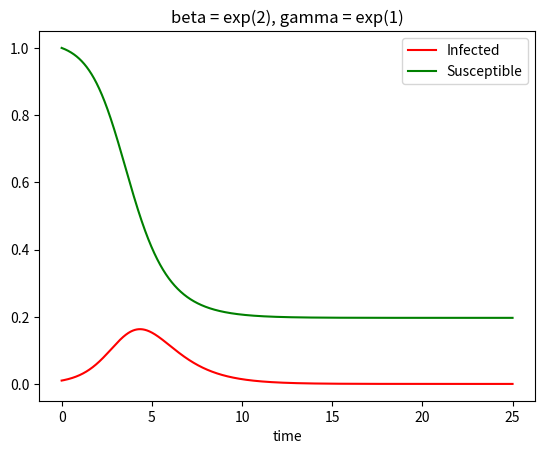
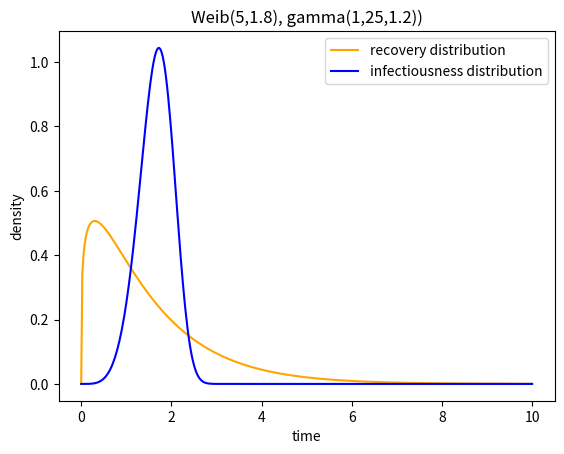
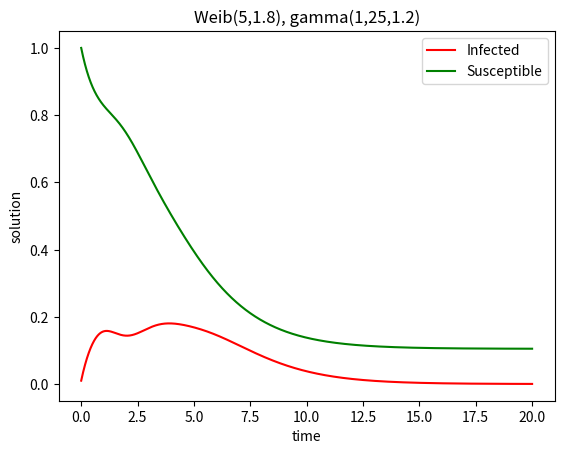

Here is the Python script that generated these plots, in order:


import numpy as np
import scipy.stats as stats

from scipy.sparse import diags


class SIR_PDEroutine():
    '''
    Class to solve the PDE delined in Survival Analysis Dynamics paper, of the
    form
    $$
    (\partial_t + \partial_s) y_I(t,s) = - \gamma(s) y_I(t,s)
    d/dt y_S(t) = - \beta y_S(t) \int_0^\infty y(t,u) du
    $$
    with the initial conditions such that
    $y_S(0) = 1$
    $\int_0^\infty y_I(0,s) ds = \rho$ 
    and boundary condition
    $y_I(t,0) =  \int_0^\infty y_S(t,s)*beta*I ds$
    
    Params:
        rho: float. number of infected/number of susceptible at time 0
        CIdist: function.  Hazard function of infectivity
        CIdistParms: vector of floats. Parameters of CIdist function
        recovDist: function.  Hazard function of recovery
        recovDistParms: vector of floats. Parameters of recovDist function
    kwargs:
        T: float, cut-off time
        nTgrid: float, number of intervals that divide (0,T), time-keeping
        nUgrid: float, number of intervals that divide (0,T), ages-keeping. 
        N.b. nUgrid = nTgrid at the moment.
    '''
    def __init__(self, rho, CIdist, CIdistParms, recovDist, recovDistParms, **kwargs):
        self.rho = rho
        self.CIdist = CIdist
        self.CIdistParms = CIdistParms
        self.recovDist= recovDist
        self.recovDistParms = recovDistParms
        if kwargs.get('T') == None:
            self.T = 10.0
            #set default cut-off time if not provided
        else:
            self.T = kwargs.get('T')
        if kwargs.get ('nTgrid') == None:
            self.nTgrid = 10**3
            #set default number of grids along t-axis if not provided
        else:
            self.nTgrid = kwargs.get('nTgrid')
        if kwargs.get('nUgrid') == None:
            self.nUgrid = 10**3
            #set default number of grids along the u-axis if not provided
        else:
            self.nUgrid = kwargs.get('nUgrid')
        u0 = 0.0
        t0 = 0.0
        #create the grids along the t- and the u- axes
        self.ugrids = np.linspace (u0, self.T, self.nUgrid)
        self.tgrids = np.linspace (t0, self.T, self.nTgrid)
        self.dx = np.diff(self.ugrids)[0]
        self.mp =  np.linspace(0, self.T, self.nUgrid-1) + self.dx / 2.0  # element midpoints where γ is evaluated

    def infection_hazard(self,u):
        #defines the hazard function for the contact intervals
        #the function beta in the manuscript

        return self.CIdist(u,*self.CIdistParms)
    def  recv_hazard(self,u):
        #defines the hazard function for the recovery distribution
        #the function gamma in the manuscript

        return self.recovDist(u,*self.recovDistParms)

    def totInfecPressure(self,yvals):
        #this is the sum of infection pressure over all infectious ages
        #sum over beta times proportion of infected individuals
        dh = self.ugrids[1] - self.ugrids[0]
        infec_pressure = np.sum ([self.infection_hazard (self.ugrids[iter]) * yvals[iter] * dh for iter in range (self.nUgrid)])
        if infec_pressure<0:
            return 0
        else:
            return infec_pressure

    def suscEstimate(self,i,y):
        dt = self.tgrids[1] - self.tgrids[0]
        temp = np.sum([dt * self.totInfecPressure(yvals=y[j]) for j in range(i+1)])
        # for j in range(i+1):
        #     yvals = y[j]
        #     temp += dt * self.totInfecPressure(yvals)
        susceptible = np.exp(-temp)
        return susceptible



    def finDiffUpdate(self, **kwargs):
        '''
         Solves the PDE, returns X[t] and I_(t,s)}
         kwargs: 
             Yts: boolean (default=False)
                 if True, returns also \int <\beta, Y(t,s)> ds
             incond: vector of length nTgrid, default 'Unif'
                 y(0,s), initial condition. If "Unif", it will be uniform(0,5) days
                 
        '''
        return_Yts = kwargs.get("Yts", "False")
        initialcond=kwargs.get("incond", "Unif")
        X = np.zeros([self.nTgrid])  # fraction of susceptible individuals

        Y = np.zeros_like(X)  # for the initial condition
        X_I = np.zeros([self.nTgrid])

        if initialcond=='Unif':
  
            #Uniform for 5 days
            oneday=self.nUgrid/self.T
            fiveday = int(5*oneday)
            
            Y[:fiveday] = self.rho / (fiveday*self.dx)      
            Y[0] = np.sum(self.infection_hazard(self.tgrids[:fiveday])*Y[:fiveday]*self.dx)
            if return_Yts==True:
                Yts=np.zeros([self.nTgrid])
                Yts[0] = Y[0]
        else:
            Y = self.rho*initialcond  #Order 0
            Y[0] = np.sum(self.infection_hazard(self.tgrids)*Y*self.dx)
            
            #Note, boundary condition is not necessarily satisfied at t=0
            #This could be implemented by iterative methods, but it does not
            #change noticeably the outcome of the simulation
            
            #nonzero=np.where(Y>=Y[0]) #First order
            #Y[nonzero] = Y[nonzero]-Y[0]/(len(Y[nonzero]))
            
            if return_Yts==True:
                Yts=np.zeros([self.nTgrid])            
                Yts=Y[0]
        
        X_I[0] = self.rho  #Initial number of susceptibles
        
        #These (A,A1,A2) are different approximation of the pde operator
        #A is exact (but it can be costly to compute)
        #A1 and A2 are first order approximations
        #expgamma = np.exp(-self.dx*self.recv_hazard(self.mp))
        # ss = np.linspace(0, S, nS)  # nodal positions
        #expgamma = np.exp(-self.dx*self.recv_hazard(self.mp))

        inf_haz_dx=self.infection_hazard(self.tgrids)* self.dx
        # Sparse CSR matrix to approximate PDE operator: explicit Semi-Lagrangian method
        #A1 = diags([1.0 - dx * gamma], [-1]).tocsr()
        #A2 = diags([1.0 / (1.0 + dx * gamma)], [-1]).tocsr()
        #A = diags([expgamma], [-1]).tocsr()
        A = diags([1.0 / (1.0 + self.dx * self.recv_hazard(self.mp))], [-1]).tocsr()
        #A = diags([expgamma], [-1]).tocsr()
        #A= diags([1.0 - self.dx * self.recv_hazard(self.mp)], [-1]).tocsr()
        X[0] = 1.0  # initial condition of x_S
        # Solve initial boundary value problems
        for t in range(self.nTgrid - 1):
            Y = A.dot(Y)  # PDE propagation
            intY = np.sum(Y*inf_haz_dx)  # intY[t] = ∫_0^∞ y(t,s) ds
            X[t + 1] = X[t] / (1.0 +  intY* self.dx)  # update X
            X_I[t+1] = np.sum(Y) * self.dx
            if return_Yts==True:
                Yts[t+1]=intY
            Y[0] = X[t + 1] * intY  # update Y at boundary with implicit scheme
        if return_Yts==True:
            return X, X_I, Yts
        else:
            return X,X_I




if __name__=="__main__":
        #If you run this bit of code, you get a couple of examples of how the
        #Pde works
    
        grids = 10000
 
        #Example: classical SIR (exponential infectious period and infectiousness)        

        def rec_haz(u, *recovDistParams):    
            beta = float(recovDistParams[0])
            return beta*np.ones_like(u)   

        def inf_distr(u,*CIdistParms):
            beta = float(CIdistParms[0])
            return beta*np.ones_like(u)   

            
        import matplotlib.pyplot as plt
        


        pde= SIR_PDEroutine(0.01, CIdist=inf_distr, CIdistParms=[2],\
                                  recovDist=rec_haz, recovDistParms=[1],\
                                      nTgrid=grids, nUgrid=grids, T=25)

        X,Y=pde.finDiffUpdate() #Initial condition here is uniform (not specified)

        Yi = np.diff(pde.tgrids)[0] * np.array([np.sum(Y[t]) for t in range(pde.nTgrid)])

        plt.plot(pde.tgrids,Y, color='red', label='Infected')
        plt.plot(pde.tgrids,X, color='green', label='Susceptible')
        plt.title('beta = exp(2), gamma = exp(1)')
        plt.xlabel('time')
        plt.legend()



        #Example: Gamma for recovery, weibull for infectiousness
            

        def rec_haz2(u, *recovDistParams):   
            #Gamma distribution in terms of mean and variance 
            
            a = float(recovDistParams[0])**2/float(recovDistParams[1])
            scale = float(recovDistParams[1])/float(recovDistParams[0])   
            tol = 1e-10
            #Basically: use de l'hopital when the ratio becomes 0/0
            #Otherwise go with definition. This regularises a lot the numerics
            
            x = np.where(stats.gamma.cdf(u,a=a,scale=scale)>1-tol,
                         1/scale - (a-1)/u,
                         stats.gamma.pdf(u,a=a,scale=scale)/(1- stats.gamma.cdf(u,a=a,scale=scale)))
            return x               
                
        def inf_distr2(u,*CIdistParms):
           #Weibull distribution hazard by definition
           shape=CIdistParms[0]
           scale=CIdistParms[1]
           return shape/scale * (u/scale)**(shape-1)


        

        pde2= SIR_PDEroutine(0.01, CIdist=inf_distr2, CIdistParms=[5,1.8],\
                                  recovDist=rec_haz2, recovDistParms=[1.5,0.5],\
                                      nTgrid=grids, nUgrid=grids, T=20)



            
        initialcondition=np.exp(-pde.tgrids)
        #Initial condition: infected individual time from infection is
        #exp(-s)

        X_2,Y_2=pde2.finDiffUpdate(initialcond=initialcondition)

        Yi_2 = np.diff(pde2.tgrids)[0] * np.array([np.sum(Y_2[t]) for t in range(pde2.nTgrid)])

        
        #Plot the infectiousness and recovery distribution
        plt.figure()

        x=np.linspace(0,10,400)
        infdist=stats.weibull_min(5,scale=1.8)
        
        a = 1.5**2/1.8
        scale= 1.8/1.5
        recdist=stats.gamma(a=a, scale=scale)
            
        plt.plot(x,recdist.pdf(x), color='orange', label='recovery distribution')        
        plt.plot(x,infdist.pdf(x), color='blue', label='infectiousness distribution')
        plt.xlabel('time')
        plt.ylabel('density')
        plt.title('Weib(5,1.8), gamma(1,25,1.2))')
        plt.legend()
        
        #Plot epidemic curves
        plt.figure()
        plt.plot(pde2.tgrids,Y_2, color='red', label='Infected')
        plt.plot(pde2.tgrids,X_2, color='green', label='Susceptible')
        plt.xlabel('time')
        plt.ylabel('solution')
        plt.title('Weib(5,1.8), gamma(1,25,1.2)')
        plt.legend()

